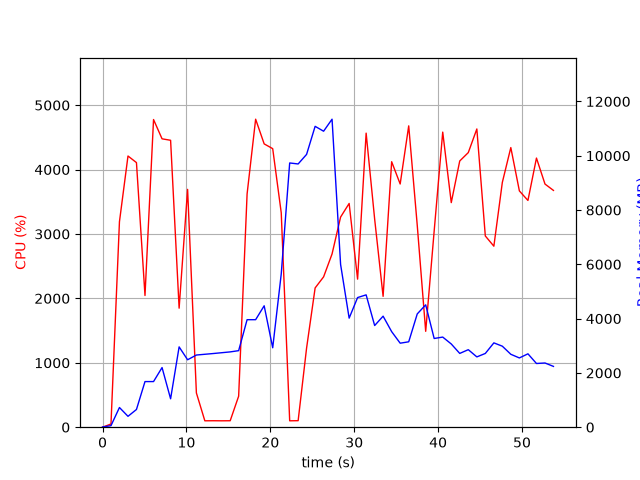

The table this chart was drawn from, first rows:
elapsed_time, nproc, cpu, mem_real, mem_virtual
3.457069396972656e-05, 1, 0.0, 7.574, 3185
1.006, 1, 49.7, 56.64, 670.7
2.015, 1, 3190, 725.3, 4978
3.033, 1, 4211, 401, 4978
4.042, 1, 4108, 652.2, 5014
5.06, 1, 2045, 1681, 6858
6.079, 1, 4777, 1681, 6858
7.094, 1, 4478, 2197, 8394
8.112, 1, 4455, 1047, 8394
9.128, 1, 1848, 2958, 10778
10.14, 1, 3693, 2484, 10778
11.19, 1, 531.8, 2659, 10973
12.19, 1, 99.3, 2686, 10973
13.2, 1, 100.3, 2714, 10973
14.21, 1, 99.2, 2744, 10973
15.22, 1, 100.3, 2774, 10973
16.22, 1, 481.5, 2820, 10973
17.23, 1, 3621, 3960, 10983
18.25, 1, 4782, 3960, 10983
19.27, 1, 4399, 4472, 10983
20.28, 1, 4325, 2925, 11092
21.3, 1, 3329, 5644, 19481
22.31, 1, 99.3, 9734, 19481
23.32, 1, 101.2, 9697, 19481
24.32, 1, 1229, 10050, 19487
25.34, 1, 2162, 11083, 19645
26.35, 1, 2334, 10903, 25857
27.36, 1, 2689, 11346, 26048
28.38, 1, 3263, 5995, 26204
29.4, 1, 3474, 4017, 26259
30.4, 1, 2299, 4776, 26259
31.42, 1, 4566, 4875, 26271
32.44, 1, 3230, 3745, 26271
33.44, 1, 2032, 4090, 26271
34.46, 1, 4122, 3521, 26271
35.48, 1, 3776, 3095, 26368
36.5, 1, 4679, 3146, 26368
37.51, 1, 3135, 4173, 26368
38.52, 1, 1489, 4508, 26368
39.53, 1, 3045, 3268, 26368
40.55, 1, 4582, 3320, 26383
41.57, 1, 3487, 3066, 26383
42.58, 1, 4134, 2718, 26383
43.6, 1, 4264, 2856, 26383
44.62, 1, 4631, 2590, 26383
45.63, 1, 2969, 2717, 26383
46.65, 1, 2811, 3106, 26395
47.66, 1, 3800, 2984, 26403
48.67, 1, 4342, 2686, 26403
49.69, 1, 3669, 2551, 26403
50.71, 1, 3521, 2703, 26421
51.72, 1, 4179, 2347, 26421
52.74, 1, 3775, 2365, 26421
53.75, 1, 3676, 2240, 26421
